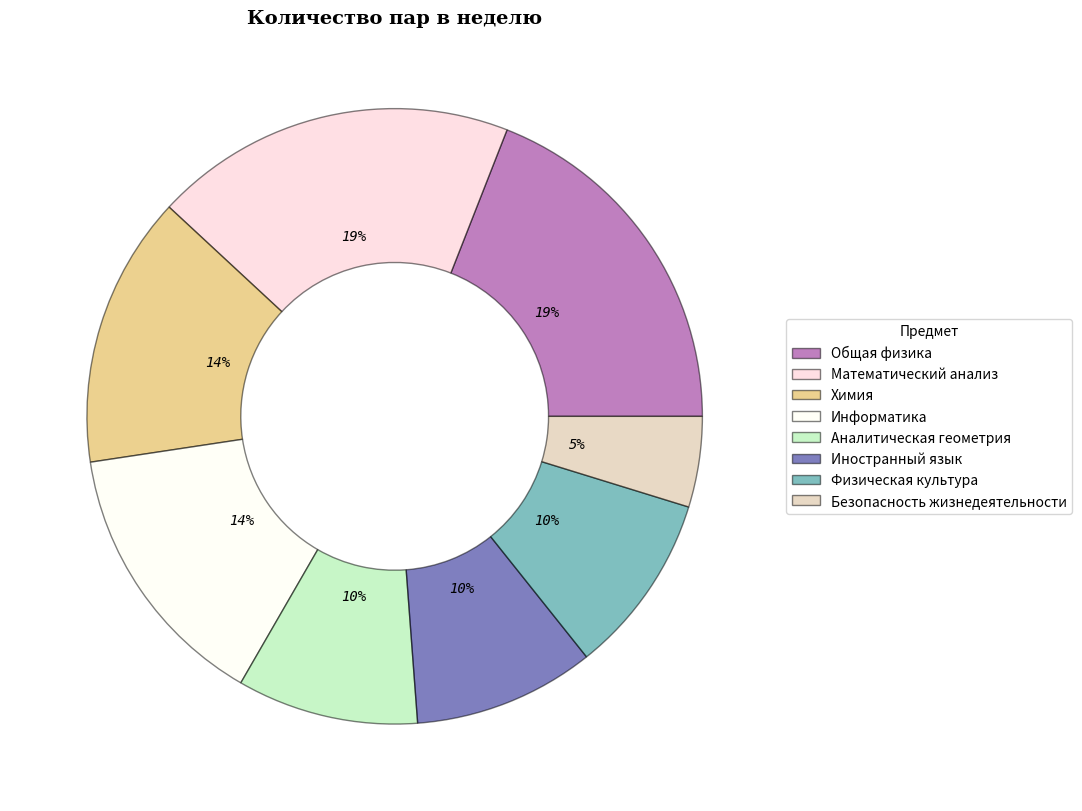

Generate this figure with matplotlib:
import matplotlib.pyplot as plt
import numpy as np

#Задаём списки данных
numbers_of_lessons = [4, 4, 3, 3, 2, 2, 2, 1]
subjects = ["Общая физика", "Математический анализ", "Химия", "Информатика","Аналитическая геометрия", "Иностранный язык", "Физическая культура", "Безопасность жизнедеятельности"]
colors = ['purple', 'pink', 'goldenrod', 'ivory', 'lightgreen', 'navy', 'teal', 'tan']

#Строим диаграмму
fig, ax = plt.subplots(figsize=(12, 8), layout = 'constrained')
wedges = plt.pie(numbers_of_lessons, colors = colors, textprops = {'family': 'monospace', 'size': 10, 'style': 'italic'},
        wedgeprops=dict(width=0.5), autopct='%1.f%%')[0]

#Добавляем контур
for i, wedge in enumerate(wedges):
    wedge.set_edgecolor('black')
    wedge.set_alpha(0.5)

#Добавляем легенду
plt.title("Количество пар в неделю", family = 'serif', size = 14, weight = 'bold')
ax.legend(subjects, title="Предмет", loc="center left", bbox_to_anchor=(1, 0, 0.5, 1), fontsize = 10)

#Выводим диаграмму
plt.show()

